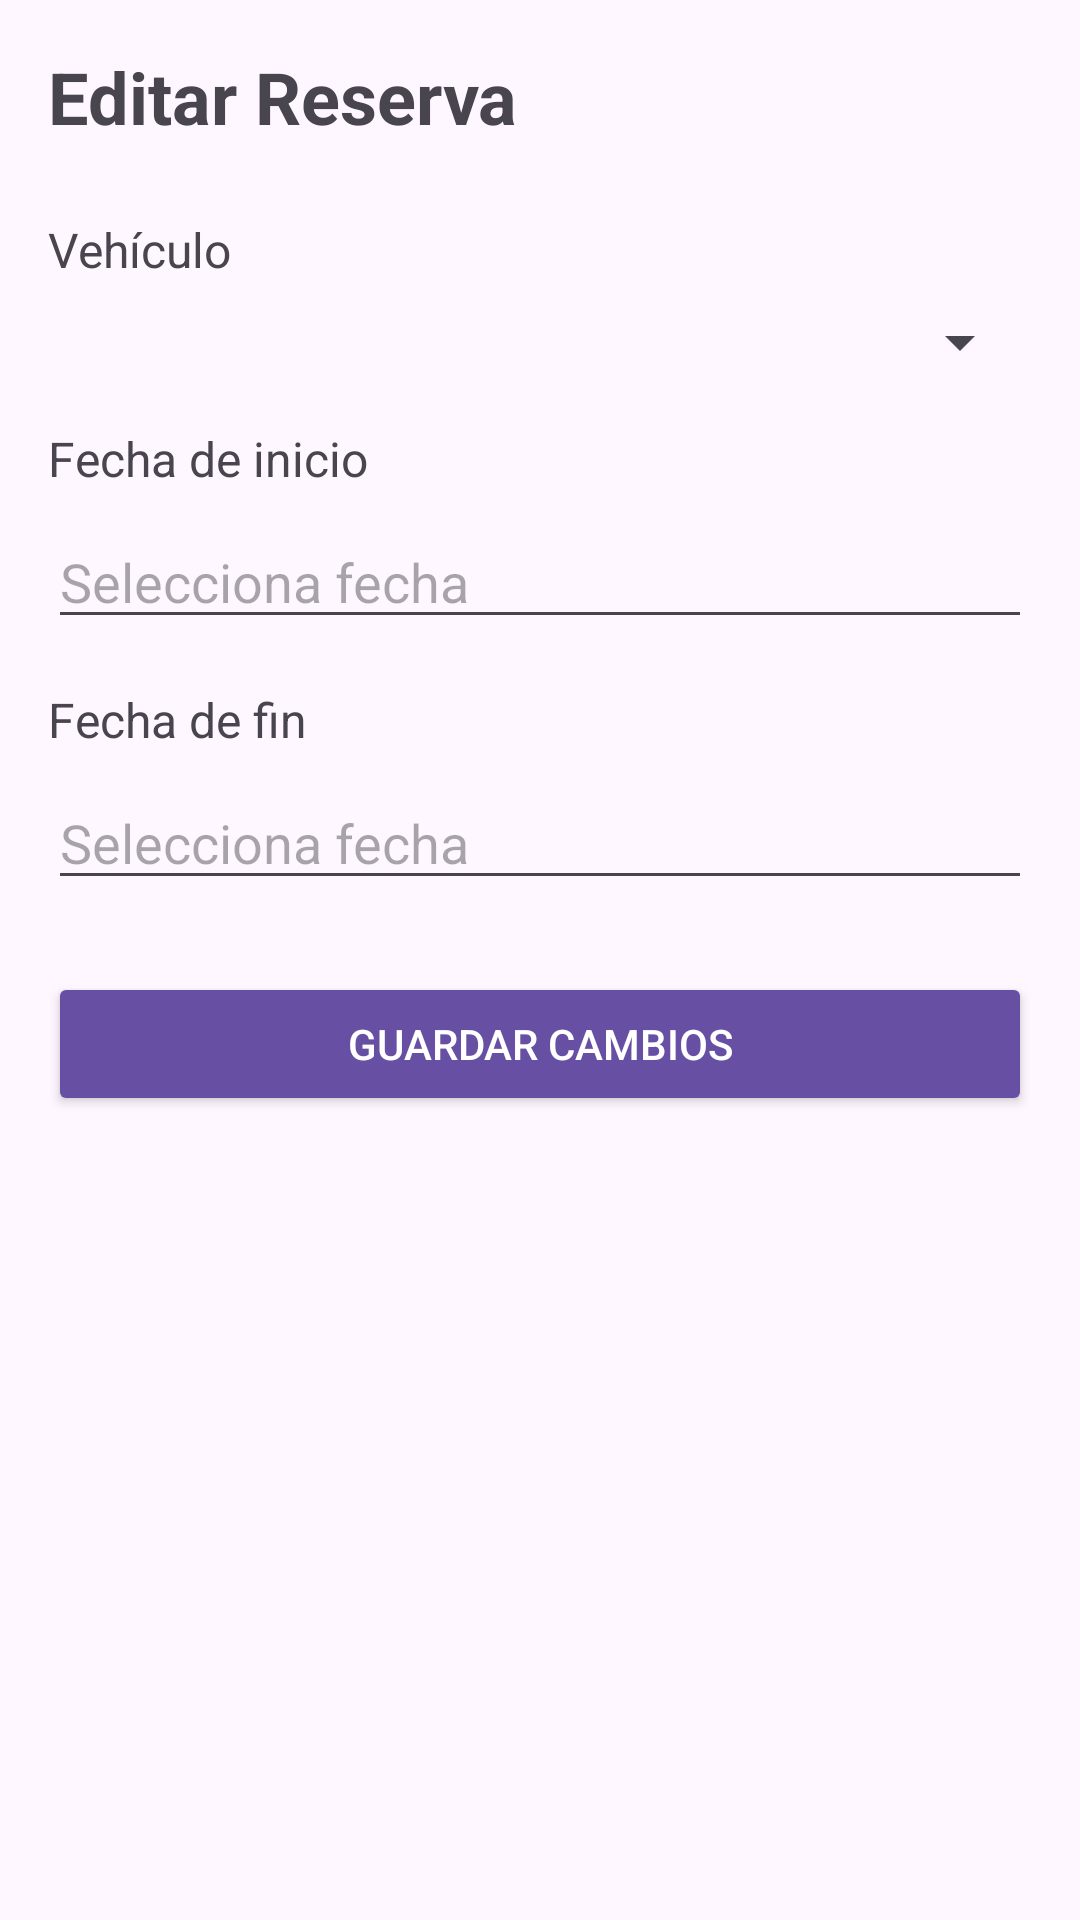

Here is an Android app screen rendered from its layout file. Give the layout XML and the strings, colors and styles it references.
<!-- AndroidManifest.xml: application theme Theme.ProyectoCaravanas_NaviaJuanma -->
<!-- res/layout/fragment_editar_reserva.xml -->
<?xml version="1.0" encoding="utf-8"?>
<ScrollView xmlns:android="http://schemas.android.com/apk/res/android"
    xmlns:app="http://schemas.android.com/apk/res-auto"
    android:layout_width="match_parent"
    android:layout_height="match_parent"
    android:padding="16dp">

    <LinearLayout
        android:layout_width="match_parent"
        android:layout_height="wrap_content"
        android:orientation="vertical">

        <TextView
            android:layout_width="match_parent"
            android:layout_height="wrap_content"
            android:text="Editar Reserva"
            android:textSize="24sp"
            android:textStyle="bold"
            android:layout_marginBottom="24dp"/>

        
        <TextView
            android:layout_width="wrap_content"
            android:layout_height="wrap_content"
            android:text="Vehículo"
            android:textSize="16sp"/>

        <Spinner
            android:id="@+id/spinnerVehiculo"
            android:layout_width="match_parent"
            android:layout_height="wrap_content"
            android:layout_marginTop="8dp"
            android:layout_marginBottom="16dp"/>

        
        <TextView
            android:layout_width="wrap_content"
            android:layout_height="wrap_content"
            android:text="Fecha de inicio"
            android:textSize="16sp"/>

        <EditText
            android:id="@+id/etFechaInicio"
            android:layout_width="match_parent"
            android:layout_height="wrap_content"
            android:layout_marginTop="8dp"
            android:layout_marginBottom="16dp"
            android:hint="Selecciona fecha"
            android:inputType="none"
            android:focusable="false"
            android:clickable="true"/>

        <TextView
            android:layout_width="wrap_content"
            android:layout_height="wrap_content"
            android:text="Fecha de fin"
            android:textSize="16sp"/>

        <EditText
            android:id="@+id/etFechaFin"
            android:layout_width="match_parent"
            android:layout_height="wrap_content"
            android:layout_marginTop="8dp"
            android:layout_marginBottom="24dp"
            android:hint="Selecciona fecha"
            android:inputType="none"
            android:focusable="false"
            android:clickable="true"/>

        
        <Button
            android:id="@+id/btnGuardar"
            android:layout_width="match_parent"
            android:layout_height="wrap_content"
            android:text="Guardar cambios"
            android:backgroundTint="?attr/colorPrimary"
            android:textColor="@android:color/white"/>

    </LinearLayout>
</ScrollView>
<!-- resources referenced by this layout -->
<resources>
  <style name="Theme.ProyectoCaravanas_NaviaJuanma" parent="Base.Theme.ProyectoCaravanas_NaviaJuanma" />
  <style name="Base.Theme.ProyectoCaravanas_NaviaJuanma" parent="Theme.Material3.DayNight.NoActionBar">
          
          
      </style>
</resources>
